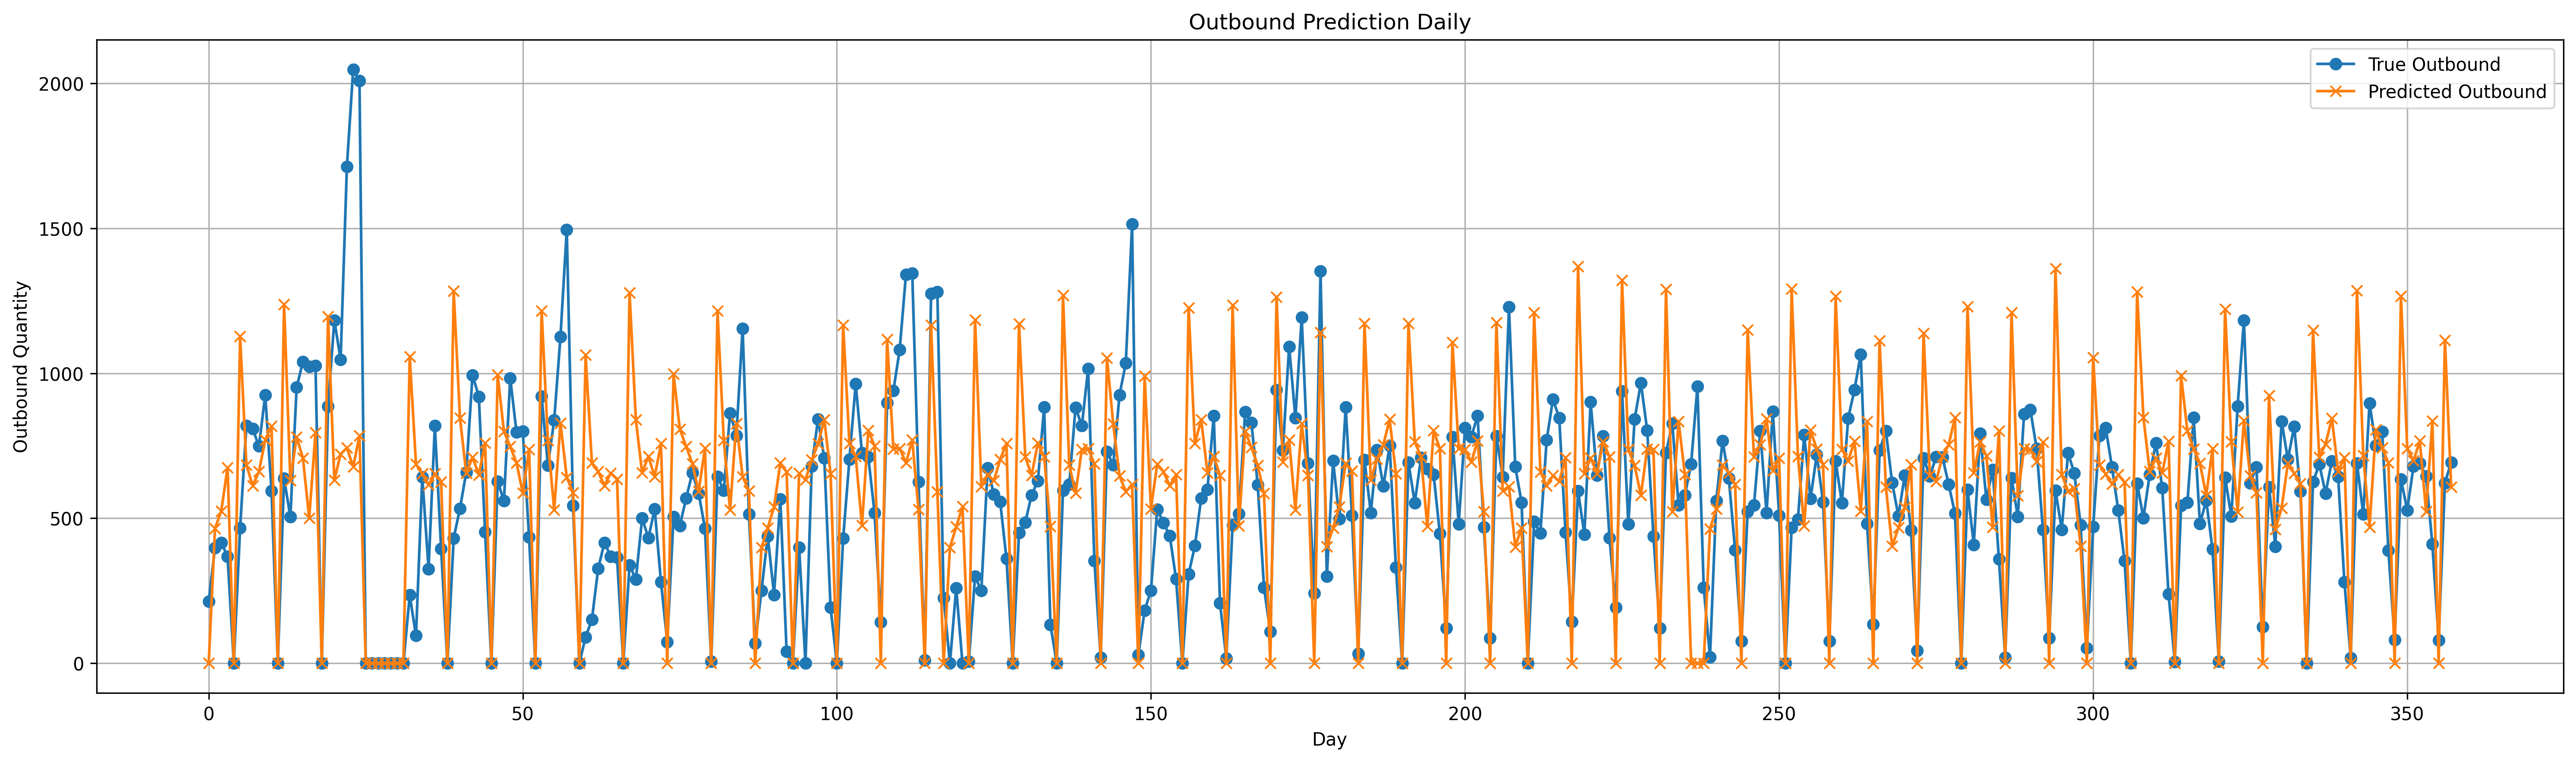

The data file committed next to this chart (first rows):
date, CATEGORY, predicted, actual, error, abs_error, UpdateTime
01/01/2025, DRY, 0.0, 213.4, 213.4, 213.4, 2026-02-09 20:20:36
01/02/2025, DRY, 464.4, 398.6, -65.78, 65.78, 2026-02-09 20:20:36
01/03/2025, DRY, 525.2, 416, -109.2, 109.2, 2026-02-09 20:20:36
01/04/2025, DRY, 674.5, 368.5, -306, 306, 2026-02-09 20:20:36
01/05/2025, DRY, 0.0, 0.0, 0.0, 0.0, 2026-02-09 20:20:36
01/06/2025, DRY, 1128, 467.1, -660.5, 660.5, 2026-02-09 20:20:36
01/07/2025, DRY, 684.5, 819.2, 134.7, 134.7, 2026-02-09 20:20:36
01/08/2025, DRY, 612.9, 808.4, 195.4, 195.4, 2026-02-09 20:20:36
01/09/2025, DRY, 660.8, 748.6, 87.77, 87.77, 2026-02-09 20:20:36
01/10/2025, DRY, 770.5, 925.3, 154.8, 154.8, 2026-02-09 20:20:36
01/11/2025, DRY, 818.2, 594.4, -223.8, 223.8, 2026-02-09 20:20:36
01/12/2025, DRY, 0.0, 0.0, 0.0, 0.0, 2026-02-09 20:20:36
01/13/2025, DRY, 1238, 637.5, -600.5, 600.5, 2026-02-09 20:20:36
01/14/2025, DRY, 630.4, 505, -125.3, 125.3, 2026-02-09 20:20:36
01/15/2025, DRY, 779.8, 951.8, 172, 172, 2026-02-09 20:20:36
01/16/2025, DRY, 707.7, 1040, 332.3, 332.3, 2026-02-09 20:20:36
01/17/2025, DRY, 500.4, 1024, 523.2, 523.2, 2026-02-09 20:20:36
01/18/2025, DRY, 795.6, 1026, 230.6, 230.6, 2026-02-09 20:20:36
01/19/2025, DRY, 0.0, 0.0, 0.0, 0.0, 2026-02-09 20:20:36
01/20/2025, DRY, 1195, 885.6, -309.6, 309.6, 2026-02-09 20:20:36
01/21/2025, DRY, 631.2, 1183, 551.7, 551.7, 2026-02-09 20:20:36
01/22/2025, DRY, 721.4, 1047, 325.7, 325.7, 2026-02-09 20:20:36
01/23/2025, DRY, 742.7, 1713, 970.1, 970.1, 2026-02-09 20:20:36
01/24/2025, DRY, 677.6, 2048, 1370, 1370, 2026-02-09 20:20:36
01/25/2025, DRY, 784.8, 2008, 1223, 1223, 2026-02-09 20:20:36
01/26/2025, DRY, 0.0, 0.0, 0.0, 0.0, 2026-02-09 20:20:36
01/27/2025, DRY, 0.0, 0.0, 0.0, 0.0, 2026-02-09 20:20:36
01/28/2025, DRY, 0.0, 0.0, 0.0, 0.0, 2026-02-09 20:20:36
01/29/2025, DRY, 0.0, 0.0, 0.0, 0.0, 2026-02-09 20:20:36
01/30/2025, DRY, 0.0, 0.0, 0.0, 0.0, 2026-02-09 20:20:36
02/01/2025, DRY, 0.0, 0.0, 0.0, 0.0, 2026-02-09 20:20:36
02/02/2025, DRY, 0.0, 0.0, 0.0, 0.0, 2026-02-09 20:20:36
02/03/2025, DRY, 1058, 235.1, -823.1, 823.1, 2026-02-09 20:20:36
02/04/2025, DRY, 686.4, 95.39, -591, 591, 2026-02-09 20:20:36
02/05/2025, DRY, 653.4, 641.5, -11.92, 11.92, 2026-02-09 20:20:36
02/06/2025, DRY, 615.4, 324.8, -290.6, 290.6, 2026-02-09 20:20:36
02/07/2025, DRY, 653.4, 818.8, 165.4, 165.4, 2026-02-09 20:20:36
02/08/2025, DRY, 626.4, 395.6, -230.8, 230.8, 2026-02-09 20:20:36
02/09/2025, DRY, 0.0, 0.0, 0.0, 0.0, 2026-02-09 20:20:36
02/10/2025, DRY, 1284, 431.4, -852.5, 852.5, 2026-02-09 20:20:36
02/11/2025, DRY, 846.2, 533.8, -312.5, 312.5, 2026-02-09 20:20:36
02/12/2025, DRY, 655.5, 658.5, 3.027, 3.027, 2026-02-09 20:20:36
02/13/2025, DRY, 710.5, 994.1, 283.6, 283.6, 2026-02-09 20:20:36
02/14/2025, DRY, 650.3, 919.7, 269.4, 269.4, 2026-02-09 20:20:36
02/15/2025, DRY, 759.5, 452.9, -306.6, 306.6, 2026-02-09 20:20:36
02/16/2025, DRY, 0.0, 0.0, 0.0, 0.0, 2026-02-09 20:20:36
02/17/2025, DRY, 994.8, 627.4, -367.4, 367.4, 2026-02-09 20:20:36
02/18/2025, DRY, 799.3, 560.2, -239.1, 239.1, 2026-02-09 20:20:36
02/19/2025, DRY, 747.7, 983.7, 236, 236, 2026-02-09 20:20:36
02/20/2025, DRY, 691.5, 796.8, 105.2, 105.2, 2026-02-09 20:20:36
02/21/2025, DRY, 586.9, 800.1, 213.2, 213.2, 2026-02-09 20:20:36
02/22/2025, DRY, 737.7, 434.5, -303.2, 303.2, 2026-02-09 20:20:36
02/23/2025, DRY, 0.0, 0.0, 0.0, 0.0, 2026-02-09 20:20:36
02/24/2025, DRY, 1215, 920.2, -294.9, 294.9, 2026-02-09 20:20:36
02/25/2025, DRY, 768.4, 681.7, -86.66, 86.66, 2026-02-09 20:20:36
02/26/2025, DRY, 529.2, 838.9, 309.8, 309.8, 2026-02-09 20:20:36
02/27/2025, DRY, 828.6, 1125, 296.9, 296.9, 2026-02-09 20:20:36
02/28/2025, DRY, 641.1, 1496, 854.5, 854.5, 2026-02-09 20:20:36
03/01/2025, DRY, 588.9, 543.9, -44.96, 44.96, 2026-02-09 20:20:36
03/02/2025, DRY, 0.0, 0.0, 0.0, 0.0, 2026-02-09 20:20:36
... 298 more rows
